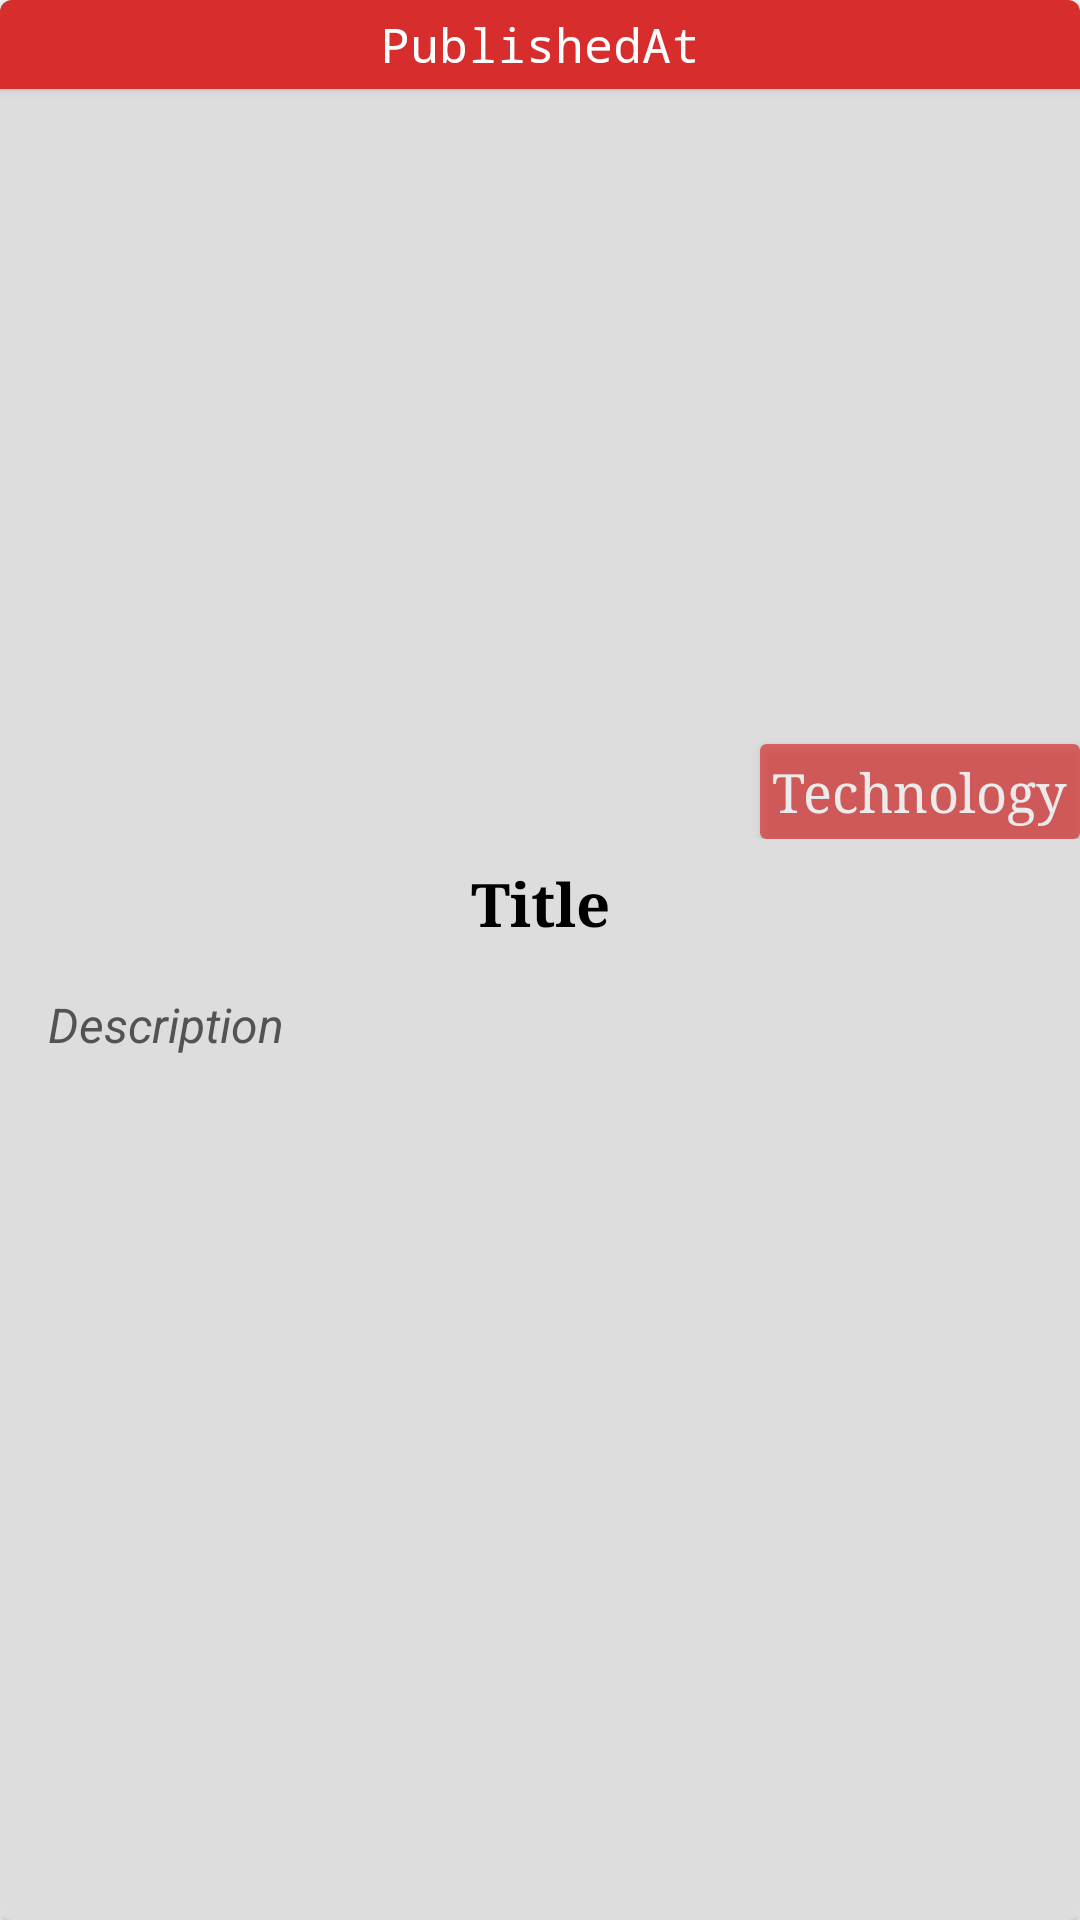

Write the Android layout XML for this screen, with the resource values it uses.
<!-- AndroidManifest.xml: activity theme AppTheme.NoActionBar -->
<!-- res/layout/fragment_news_list.xml -->
<FrameLayout xmlns:android="http://schemas.android.com/apk/res/android"
    xmlns:app="http://schemas.android.com/apk/res-auto"
    xmlns:tools="http://schemas.android.com/tools"
    android:layout_width="match_parent"
    android:layout_height="match_parent"
    tools:context="app.news.allinone.craftystudio.allinonenewsapp.NewsListFragment">


    <android.support.v7.widget.CardView
        android:layout_width="match_parent"
        android:layout_height="match_parent"
        app:cardBackgroundColor="#DDDDDD"
        app:cardCornerRadius="4dp">

        <android.support.v4.widget.NestedScrollView
            android:layout_width="match_parent"
            android:layout_height="match_parent">


            <LinearLayout
                android:layout_width="match_parent"
                android:layout_height="match_parent"
                android:orientation="vertical">


                <android.support.v7.widget.CardView
                    android:layout_width="match_parent"
                    android:layout_height="wrap_content"
                    app:cardBackgroundColor="@color/colorPrimary"
                    app:cardCornerRadius="0dp">

                    <TextView
                        android:id="@+id/fragment_news_list_newsDate_textView"
                        android:layout_width="match_parent"
                        android:layout_height="wrap_content"
                        android:layout_gravity="end"
                        android:layout_marginBottom="4dp"
                        android:layout_marginTop="4dp"
                        android:fontFamily="monospace"
                        android:text="PublishedAt"
                        android:textAlignment="center"
                        android:textColor="@color/highlight_text_color"
                        android:textSize="16sp" />

                </android.support.v7.widget.CardView>


                <android.support.design.widget.CoordinatorLayout
                    android:layout_width="match_parent"
                    android:layout_height="wrap_content">

                    <ImageView
                        android:id="@+id/fragment_news_list_newsImage_ImageView"
                        android:layout_width="match_parent"
                        android:layout_height="wrap_content"
                        android:adjustViewBounds="true"
                        android:maxHeight="400dp"
                        android:minHeight="250dp"
                        android:scaleType="fitCenter">


                    </ImageView>

                    <android.support.v7.widget.CardView
                        android:layout_width="wrap_content"
                        android:layout_height="wrap_content"
                        android:alpha="0.7"
                        app:cardBackgroundColor="@color/colorAccent"
                        app:layout_anchor="@id/fragment_news_list_newsImage_ImageView"
                        app:layout_anchorGravity="bottom|end">

                        <TextView
                            android:id="@+id/fragment_news_list_newscategory_textView"
                            android:layout_width="wrap_content"
                            android:layout_height="wrap_content"
                            android:layout_margin="4dp"
                            android:fontFamily="serif"
                            android:text="Technology"

                            android:textColor="@color/highlight_text_color"
                            android:textSize="18sp"

                            />

                    </android.support.v7.widget.CardView>

                </android.support.design.widget.CoordinatorLayout>


                <TextView
                    android:id="@+id/fragment_news_list_newsHeading_textView"
                    android:layout_width="match_parent"
                    android:layout_height="wrap_content"
                    android:layout_marginBottom="8dp"
                    android:layout_marginLeft="16dp"
                    android:layout_marginRight="16dp"
                    android:layout_marginTop="8dp"
                    android:fontFamily="serif"
                    android:text="Title"
                    android:textAlignment="center"
                    android:textColor="@color/headingColor"
                    android:textSize="20sp"
                    android:textStyle="bold" />

                <TextView
                    android:id="@+id/fragment_news_list_newsSummary_textView"
                    android:layout_width="match_parent"
                    android:layout_height="wrap_content"
                    android:layout_marginBottom="8dp"
                    android:layout_marginLeft="16dp"
                    android:layout_marginRight="16dp"
                    android:layout_marginTop="8dp"
                    android:layout_weight="1"
                    android:lineSpacingMultiplier="1.3"
                    android:text="Description"
                    android:textColor="@color/descriptionColor"
                    android:textSize="16sp"
                    android:textStyle="italic" />


                <ListView
                    android:layout_width="match_parent"
                    android:id="@+id/fragment_news_list_newsSource_listView"
                    android:layout_height="300dp"
                    android:layout_weight="1"
                    android:nestedScrollingEnabled="true"
                    >

                </ListView>

            </LinearLayout>

        </android.support.v4.widget.NestedScrollView>


    </android.support.v7.widget.CardView>


</FrameLayout>
<!-- resources referenced by this layout -->
<resources>
  <color name="colorAccent">#D72D2D</color>
  <color name="colorPrimary">#D72D2D</color>
  <color name="descriptionColor">#545353</color>
  <color name="headingColor">#000000</color>
  <color name="highlight_text_color">#ffffff</color>
  <style name="AppTheme.NoActionBar">
          <item name="windowActionBar">false</item>
          <item name="windowNoTitle">true</item>
      </style>
</resources>
